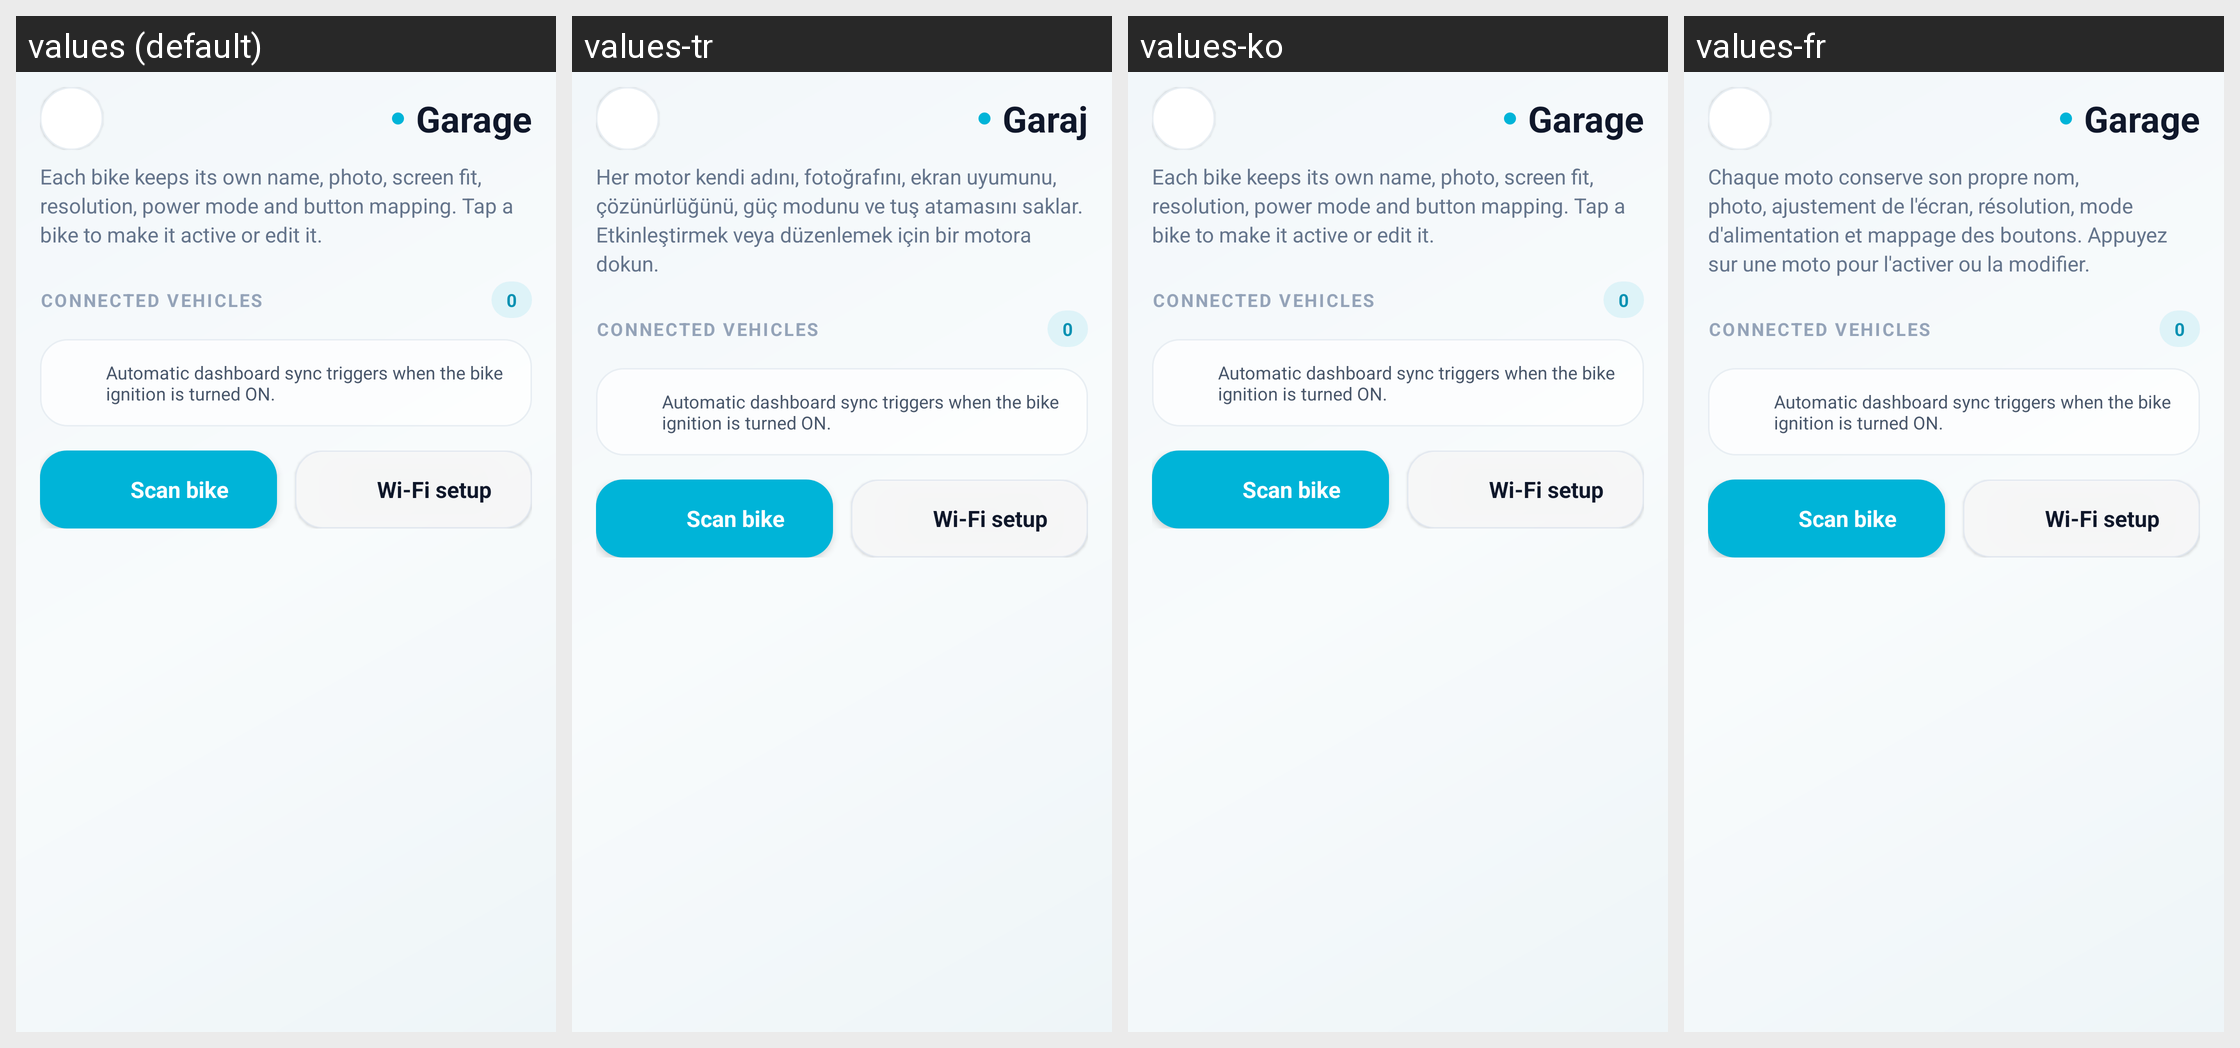

For this localized Android screen grid, give each drawn string resource with its value in every locale shown.
Android screen res/layout/activity_garage.xml rendered under 4 locales, left to right: values (default), values-tr, values-ko, values-fr. Device: Nexus 5 (rendered at 1080×1920; each locale shown at half size, 540×960, under a caption strip naming it); theme Theme.OpenCfMoto.
Other locales in the repository, not shown: values-bg, values-ca, values-cs, values-de, values-es, values-hu, values-it, values-nl, values-pl, values-pt, values-ro.
Strings drawn on this screen, with the default value and each locale's value (text and hints the layout hard-codes, and strings that could not be matched under every locale, appear in the picture but are not listed):

garage_garage
  values: Garage
  values-tr: Garaj
  values-ko: Garage
  values-fr: Garage

garage_each_bike_keeps_its_own_name_photo_screen_fit_re
  values: Each bike keeps its own name, photo, screen fit, resolution, power mode and button mapping. Tap a bike to make it active or edit it.
  values-tr: Her motor kendi adını, fotoğrafını, ekran uyumunu, çözünürlüğünü, güç modunu ve tuş atamasını saklar. Etkinleştirmek veya düzenlemek için bir motora dokun.
  values-ko: Each bike keeps its own name, photo, screen fit, resolution, power mode and button mapping. Tap a bike to make it active or edit it.
  values-fr: Chaque moto conserve son propre nom, photo, ajustement de l'écran, résolution, mode d'alimentation et mappage des boutons. Appuyez sur une moto pour l'activer ou la modifier.

garage_connected_vehicles
  values: CONNECTED VEHICLES
  values-tr: CONNECTED VEHICLES  [not translated; the default value is used]
  values-ko: CONNECTED VEHICLES  [not translated; the default value is used]
  values-fr: CONNECTED VEHICLES  [not translated; the default value is used]

garage_auto_sync_hint
  values: Automatic dashboard sync triggers when the bike ignition is turned ON.
  values-tr: Automatic dashboard sync triggers when the bike ignition is turned ON.  [not translated; the default value is used]
  values-ko: Automatic dashboard sync triggers when the bike ignition is turned ON.  [not translated; the default value is used]
  values-fr: Automatic dashboard sync triggers when the bike ignition is turned ON.  [not translated; the default value is used]

garage_scan_bike
  values: Scan bike
  values-tr: Scan bike  [not translated; the default value is used]
  values-ko: Scan bike  [not translated; the default value is used]
  values-fr: Scan bike  [not translated; the default value is used]

garage_wifi_setup
  values: Wi‑Fi setup
  values-tr: Wi‑Fi setup  [not translated; the default value is used]
  values-ko: Wi‑Fi setup  [not translated; the default value is used]
  values-fr: Wi‑Fi setup  [not translated; the default value is used]
